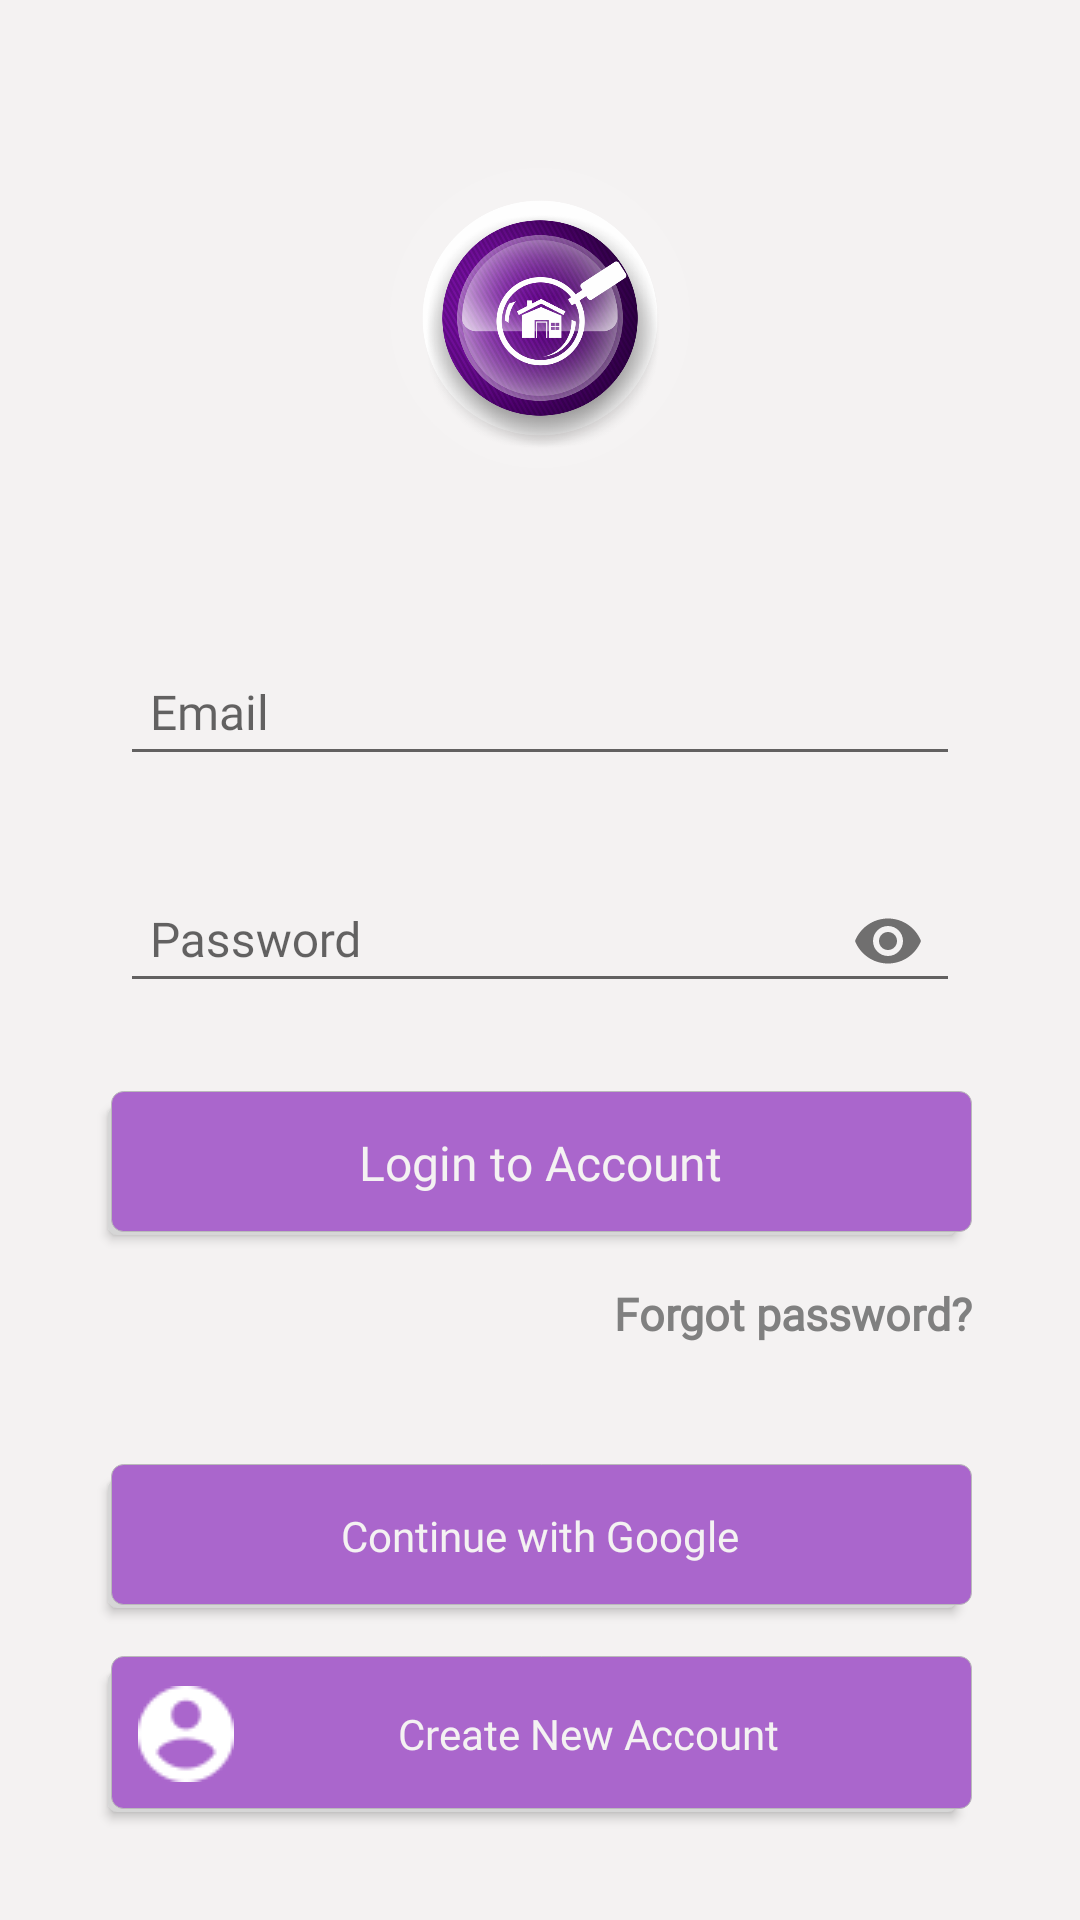

Layout XML and referenced resources for this Android screen:
<!-- AndroidManifest.xml: application theme AppTheme -->
<!-- res/layout/activity_login.xml -->
<?xml version="1.0" encoding="utf-8"?>
<RelativeLayout xmlns:android="http://schemas.android.com/apk/res/android"
    xmlns:tools="http://schemas.android.com/tools"
    android:layout_width="match_parent"
    android:layout_height="match_parent"
    xmlns:app="http://schemas.android.com/apk/res-auto"
    tools:context=".LoginActivity"
    android:background="@color/custom_white">
    <include layout="@layout/app_bar_layout_invisible"
        android:id="@+id/register_toolbar"/>
    <ImageView
        android:layout_below="@+id/register_toolbar"
        android:id="@+id/image"
        android:layout_centerHorizontal="true"
        android:src="@drawable/logo_new"
        android:layout_width="100dp"
        android:layout_height="100dp" />
    <RelativeLayout
        android:id="@+id/fieldsLayout"
        android:layout_below="@+id/image"
        android:padding="20dp"
        android:layout_marginTop="20dp"
        android:layout_width="match_parent"
        android:layout_height="wrap_content">
        <com.google.android.material.textfield.TextInputLayout
            android:layout_width="match_parent"
            android:layout_height="wrap_content"
            android:padding="10dp"
            android:layout_centerHorizontal="true"
            android:layout_marginLeft="10dp"
            android:layout_marginRight="10dp"
            android:id="@+id/email_input_text">
            <EditText
                android:padding="10dp"
                android:layout_width="match_parent"
                android:layout_height="wrap_content"
                android:textSize="16sp"
                android:hint="@string/your_email"
                android:fontFamily="@font/muli_semibold"
                android:id="@+id/email"
                android:ems="10"
                android:inputType="textEmailAddress" />
        </com.google.android.material.textfield.TextInputLayout>
        <com.google.android.material.textfield.TextInputLayout
            android:id="@+id/password_input_text"
            android:layout_width="match_parent"
            android:layout_height="wrap_content"
            app:passwordToggleEnabled="true"
            android:padding="10dp"
            android:layout_below="@+id/email_input_text"
            android:layout_marginLeft="10dp"
            android:layout_marginRight="10dp">
            <EditText
                android:padding="10dp"
                android:id="@+id/password"
                android:layout_width="match_parent"
                android:layout_height="wrap_content"
                android:hint="@string/password"
                android:fontFamily="@font/muli_semibold"
                android:maxLines="1"
                android:textSize="16sp"
                android:ems="10"
                android:inputType="textPassword" />
        </com.google.android.material.textfield.TextInputLayout>
        <Button
            android:id="@+id/login_button"
            android:layout_width="match_parent"
            android:layout_height="wrap_content"
            android:fontFamily="@font/muli_bold"
            android:textAllCaps="false"
            android:paddingStart="10dp"
            android:paddingEnd="10dp"
            android:background="@drawable/button_selector"
            android:layout_below="@+id/password_input_text"
            android:layout_centerHorizontal="true"
            android:textSize="16sp"
            android:textColor="@drawable/text_selector1"
            android:layout_margin="16dp"
            android:text="@string/login_to_account" />
        <RelativeLayout
            android:visibility="invisible"
            android:id="@+id/skip_login"
            android:layout_width="wrap_content"
            android:layout_height="wrap_content"
            android:layout_alignLeft="@+id/login_button"
            android:layout_alignStart="@+id/login_button"
            android:layout_below="@+id/login_button">
            <TextView
                android:id="@+id/skip_login_text"
                android:layout_width="wrap_content"
                android:layout_height="wrap_content"
                android:clickable="true"
                android:fontFamily="@font/muli"
                android:text="@string/skip_login"
                android:textColor="@drawable/text_selector5"
                android:textSize="15sp"
                android:textStyle="bold"
                android:focusable="true" />

            <ImageView
                android:layout_width="17dp"
                android:layout_height="20dp"
                android:layout_alignBottom="@+id/skip_login_text"
                android:layout_toRightOf="@+id/skip_login_text"
                android:layout_marginTop="4dp"
                android:layout_marginLeft="4dp"
                android:src="@drawable/skip"
                android:tint="@color/customTextColor2"
                android:layout_toEndOf="@+id/skip_login_text"
                android:layout_marginStart="6dp"
                android:contentDescription="@string/skip" />
        </RelativeLayout>
        <TextView
            android:id="@+id/forgot_password"
            android:layout_width="wrap_content"
            android:layout_height="wrap_content"
            android:clickable="true"
            android:fontFamily="@font/muli"
            android:layout_alignEnd="@+id/login_button"
            android:layout_below="@+id/login_button"
            android:text="@string/forgot_password"
            android:textColor="@drawable/text_selector5"
            android:textSize="15sp"
            android:textStyle="bold"
            android:layout_alignRight="@+id/login_button"
            android:focusable="true" />
    </RelativeLayout>
    <LinearLayout
        android:id="@+id/linearLogin"
        android:padding="20dp"
        android:layout_alignParentBottom="true"
        android:orientation="vertical"
        android:layout_width="match_parent"
        android:layout_height="wrap_content">

        <Button
            android:id="@+id/gmail_sign_in"
            android:layout_width="match_parent"
            android:layout_height="wrap_content"
            android:layout_marginStart="16dp"
            android:layout_marginEnd="16dp"
            android:background="@drawable/button_selector"
            android:drawableStart="@drawable/google"
            android:fontFamily="@font/muli_bold"
            android:paddingStart="10dp"
            android:paddingEnd="10dp"
            android:text="Continue with Google"
            android:textAllCaps="false"
            android:textColor="@drawable/text_selector1"
            android:drawableLeft="@drawable/google" />
        <Button
            android:id="@+id/new_account"
            android:fontFamily="@font/muli_bold"
            android:textAllCaps="false"
            android:paddingStart="10dp"
            android:paddingEnd="10dp"
            android:drawableStart="@drawable/new_account"
            android:background="@drawable/button_selector"
            android:text="Create New Account"
            android:textColor="@drawable/text_selector1"
            android:layout_marginTop="16dp"
            android:layout_marginStart="16dp"
            android:layout_marginEnd="16dp"
            android:layout_marginBottom="16dp"
            android:layout_width="match_parent"
            android:layout_height="wrap_content"
            android:drawableLeft="@drawable/new_account" />
    </LinearLayout>
</RelativeLayout>
<!-- res/layout/app_bar_layout_invisible.xml (included above) -->
<?xml version="1.0" encoding="utf-8"?>
<androidx.appcompat.widget.Toolbar
    xmlns:android="http://schemas.android.com/apk/res/android"
    android:background="@android:color/transparent"
    android:layout_width="match_parent"
    android:layout_height="wrap_content">
</androidx.appcompat.widget.Toolbar>
<!-- resources referenced by this layout -->
<resources>
  <color name="customTextColor2">#383639</color>
  <color name="custom_white">#F4F2F2</color>
  <!-- drawable button_selector (drawable) -->
  <?xml version="1.0" encoding="utf-8"?>
  <selector xmlns:android="http://schemas.android.com/apk/res/android">
      <item
          android:state_pressed="true"
          android:drawable="@drawable/button_pressed" />
      <item
          android:drawable="@drawable/button_normal" />
  </selector>
  <!-- drawable text_selector1 (drawable) -->
  <?xml version="1.0" encoding="utf-8"?>
  <selector xmlns:android="http://schemas.android.com/apk/res/android">
      <item android:state_pressed="true"
          android:color="@color/colorPrimaryDark" /> 
      <item android:color="@color/custom_white" /> 
  </selector>
  <!-- drawable text_selector5 (drawable) -->
  <?xml version="1.0" encoding="utf-8"?>
  <selector xmlns:android="http://schemas.android.com/apk/res/android">
      <item android:state_pressed="true"
          android:color="@android:color/white" /> 
      <item android:color="@color/textDark" /> 
  </selector>
  <string name="forgot_password">Forgot password?</string>
  <string name="login_to_account">Login to Account</string>
  <string name="password">Password</string>
  <string name="skip">skip</string>
  <string name="skip_login">Skip Login</string>
  <string name="your_email">Email</string>
  <style name="AppTheme" parent="Theme.AppCompat.Light.NoActionBar">
          
          <item name="colorPrimary">@color/colorPrimary</item>
          <item name="colorPrimaryDark">@color/colorPrimaryDark</item>
          <item name="colorAccent">@color/colorAccent</item>
          <item name="actionOverflowMenuStyle">@style/OverflowMenu</item>
          <item name="android:spinnerItemStyle">@style/spinnerItemStyle</item>
  
          
          <item name="android:spinnerDropDownItemStyle">@style/spinnerDropDownItemStyle</item>
  
      </style>
  <!-- drawable button_pressed (drawable) -->
  <selector xmlns:android="http://schemas.android.com/apk/res/android">
      <item>
          <layer-list>
              <item android:right="5dp" android:top="5dp">
                  <shape>
                      <corners android:radius="3dp" />
                  </shape>
              </item>
              <item android:bottom="5dp" android:left="5dp">
                  <shape>
                      <gradient android:angle="270"
                          android:endColor="@android:color/white" android:startColor="@android:color/white" />
                      <stroke android:width="2dp" android:color="@android:color/holo_purple" />
                      <corners android:radius="4dp" />
                      <padding android:bottom="10dp" android:left="10dp"
                          android:right="10dp" android:top="10dp" />
                  </shape>
              </item>
          </layer-list>
      </item>
  </selector>
  <color name="colorPrimaryDark">#B5B6B6</color>
  <color name="textDark">#808080</color>
  <color name="colorPrimary">#ffaa66cc</color>
  <color name="colorAccent">#ffaa66cc</color>
  <style name="OverflowMenu" parent="Widget.AppCompat.PopupMenu.Overflow">
          
  
          <item name="overlapAnchor">false</item>
          <item name="android:dropDownVerticalOffset">4.0dip</item>
      </style>
  <style name="spinnerItemStyle">
          <item name="android:textSize">14sp</item>
          <item name="android:textColor">@color/customLightText</item>
          <item name="android:fontFamily">@font/muli_semibold</item>
      </style>
  <style name="spinnerDropDownItemStyle">
          <item name="android:padding">4dp</item>
          <item name="android:textSize">14sp</item>
          <item name="android:textColor">@color/customLightText</item>
          <item name="android:fontFamily">@font/muli_semibold</item>
      </style>
  <color name="customLightText">#333333</color>
</resources>
